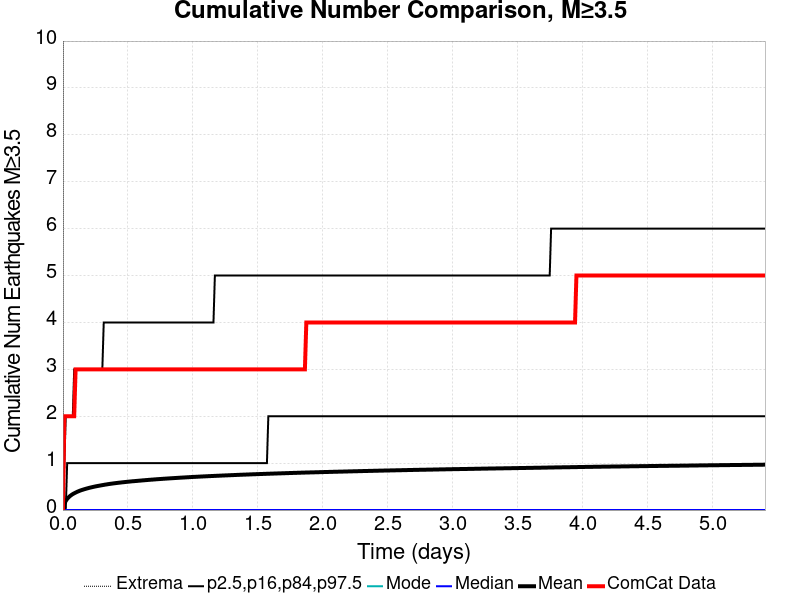

The file beside this chart, header and first rows:
Time (days), ComCat Data, Simulation Mean, Simulation Median, Simulation Mode, Simulation Minimum, Simulation Maximum, 2.5 %-ile, 16 %-ile, 84 %-ile, 97.5 %-ile
0.0, 0.0, 0.0, 0.0, 0.0, 0.0, 0.0, 0.0, 0.0, 0.0, 0.0
0.01083, 2.0, 0.1312, 0.0, 0.0, 0.0, 65.0, 0.0, 0.0, 0.0, 1.0
0.02165, 2.0, 0.195, 0.0, 0.0, 0.0, 105.0, 0.0, 0.0, 0.0, 2.0
0.03248, 2.0, 0.2382, 0.0, 0.0, 0.0, 131.0, 0.0, 0.0, 1.0, 2.0
0.04331, 2.0, 0.2707, 0.0, 0.0, 0.0, 154.0, 0.0, 0.0, 1.0, 2.0
0.05414, 2.0, 0.2984, 0.0, 0.0, 0.0, 171.0, 0.0, 0.0, 1.0, 2.0
0.06496, 2.0, 0.3206, 0.0, 0.0, 0.0, 188.0, 0.0, 0.0, 1.0, 2.0
0.07579, 2.0, 0.3408, 0.0, 0.0, 0.0, 202.0, 0.0, 0.0, 1.0, 2.0
0.08662, 2.0, 0.3571, 0.0, 0.0, 0.0, 207.0, 0.0, 0.0, 1.0, 3.0
0.09745, 3.0, 0.3725, 0.0, 0.0, 0.0, 213.0, 0.0, 0.0, 1.0, 3.0
0.1083, 3.0, 0.3872, 0.0, 0.0, 0.0, 220.0, 0.0, 0.0, 1.0, 3.0
0.1191, 3.0, 0.4, 0.0, 0.0, 0.0, 229.0, 0.0, 0.0, 1.0, 3.0
0.1299, 3.0, 0.4124, 0.0, 0.0, 0.0, 232.0, 0.0, 0.0, 1.0, 3.0
0.1408, 3.0, 0.4234, 0.0, 0.0, 0.0, 238.0, 0.0, 0.0, 1.0, 3.0
0.1516, 3.0, 0.4328, 0.0, 0.0, 0.0, 245.0, 0.0, 0.0, 1.0, 3.0
0.1624, 3.0, 0.4424, 0.0, 0.0, 0.0, 255.0, 0.0, 0.0, 1.0, 3.0
0.1732, 3.0, 0.4515, 0.0, 0.0, 0.0, 261.0, 0.0, 0.0, 1.0, 3.0
0.1841, 3.0, 0.4598, 0.0, 0.0, 0.0, 265.0, 0.0, 0.0, 1.0, 3.0
0.1949, 3.0, 0.4681, 0.0, 0.0, 0.0, 273.0, 0.0, 0.0, 1.0, 3.0
0.2057, 3.0, 0.4759, 0.0, 0.0, 0.0, 279.0, 0.0, 0.0, 1.0, 3.0
0.2165, 3.0, 0.4831, 0.0, 0.0, 0.0, 285.0, 0.0, 0.0, 1.0, 3.0
0.2274, 3.0, 0.4902, 0.0, 0.0, 0.0, 289.0, 0.0, 0.0, 1.0, 3.0
0.2382, 3.0, 0.4971, 0.0, 0.0, 0.0, 295.0, 0.0, 0.0, 1.0, 3.0
0.249, 3.0, 0.5034, 0.0, 0.0, 0.0, 302.0, 0.0, 0.0, 1.0, 3.0
0.2599, 3.0, 0.5094, 0.0, 0.0, 0.0, 305.0, 0.0, 0.0, 1.0, 3.0
0.2707, 3.0, 0.515, 0.0, 0.0, 0.0, 309.0, 0.0, 0.0, 1.0, 3.0
0.2815, 3.0, 0.5205, 0.0, 0.0, 0.0, 313.0, 0.0, 0.0, 1.0, 3.0
0.2923, 3.0, 0.526, 0.0, 0.0, 0.0, 319.0, 0.0, 0.0, 1.0, 3.0
0.3032, 3.0, 0.5315, 0.0, 0.0, 0.0, 321.0, 0.0, 0.0, 1.0, 3.0
0.314, 3.0, 0.5367, 0.0, 0.0, 0.0, 322.0, 0.0, 0.0, 1.0, 4.0
0.3248, 3.0, 0.5422, 0.0, 0.0, 0.0, 326.0, 0.0, 0.0, 1.0, 4.0
0.3357, 3.0, 0.5468, 0.0, 0.0, 0.0, 329.0, 0.0, 0.0, 1.0, 4.0
0.3465, 3.0, 0.5519, 0.0, 0.0, 0.0, 332.0, 0.0, 0.0, 1.0, 4.0
0.3573, 3.0, 0.5564, 0.0, 0.0, 0.0, 335.0, 0.0, 0.0, 1.0, 4.0
0.3681, 3.0, 0.5607, 0.0, 0.0, 0.0, 337.0, 0.0, 0.0, 1.0, 4.0
0.379, 3.0, 0.5647, 0.0, 0.0, 0.0, 340.0, 0.0, 0.0, 1.0, 4.0
0.3898, 3.0, 0.5691, 0.0, 0.0, 0.0, 343.0, 0.0, 0.0, 1.0, 4.0
0.4006, 3.0, 0.5726, 0.0, 0.0, 0.0, 346.0, 0.0, 0.0, 1.0, 4.0
0.4114, 3.0, 0.5763, 0.0, 0.0, 0.0, 346.0, 0.0, 0.0, 1.0, 4.0
0.4223, 3.0, 0.5802, 0.0, 0.0, 0.0, 349.0, 0.0, 0.0, 1.0, 4.0
0.4331, 3.0, 0.5835, 0.0, 0.0, 0.0, 355.0, 0.0, 0.0, 1.0, 4.0
0.4439, 3.0, 0.5871, 0.0, 0.0, 0.0, 357.0, 0.0, 0.0, 1.0, 4.0
0.4548, 3.0, 0.5907, 0.0, 0.0, 0.0, 360.0, 0.0, 0.0, 1.0, 4.0
0.4656, 3.0, 0.594, 0.0, 0.0, 0.0, 362.0, 0.0, 0.0, 1.0, 4.0
0.4764, 3.0, 0.5971, 0.0, 0.0, 0.0, 362.0, 0.0, 0.0, 1.0, 4.0
0.4872, 3.0, 0.6002, 0.0, 0.0, 0.0, 362.0, 0.0, 0.0, 1.0, 4.0
0.4981, 3.0, 0.6034, 0.0, 0.0, 0.0, 364.0, 0.0, 0.0, 1.0, 4.0
0.5089, 3.0, 0.6063, 0.0, 0.0, 0.0, 365.0, 0.0, 0.0, 1.0, 4.0
0.5197, 3.0, 0.6096, 0.0, 0.0, 0.0, 368.0, 0.0, 0.0, 1.0, 4.0
0.5305, 3.0, 0.6127, 0.0, 0.0, 0.0, 369.0, 0.0, 0.0, 1.0, 4.0
0.5414, 3.0, 0.6151, 0.0, 0.0, 0.0, 370.0, 0.0, 0.0, 1.0, 4.0
0.5522, 3.0, 0.6178, 0.0, 0.0, 0.0, 370.0, 0.0, 0.0, 1.0, 4.0
0.563, 3.0, 0.6203, 0.0, 0.0, 0.0, 372.0, 0.0, 0.0, 1.0, 4.0
0.5739, 3.0, 0.6229, 0.0, 0.0, 0.0, 373.0, 0.0, 0.0, 1.0, 4.0
0.5847, 3.0, 0.6257, 0.0, 0.0, 0.0, 373.0, 0.0, 0.0, 1.0, 4.0
0.5955, 3.0, 0.6282, 0.0, 0.0, 0.0, 374.0, 0.0, 0.0, 1.0, 4.0
0.6063, 3.0, 0.6309, 0.0, 0.0, 0.0, 376.0, 0.0, 0.0, 1.0, 4.0
0.6172, 3.0, 0.6336, 0.0, 0.0, 0.0, 378.0, 0.0, 0.0, 1.0, 4.0
0.628, 3.0, 0.636, 0.0, 0.0, 0.0, 380.0, 0.0, 0.0, 1.0, 4.0
0.6388, 3.0, 0.6386, 0.0, 0.0, 0.0, 382.0, 0.0, 0.0, 1.0, 4.0
... 440 more rows
